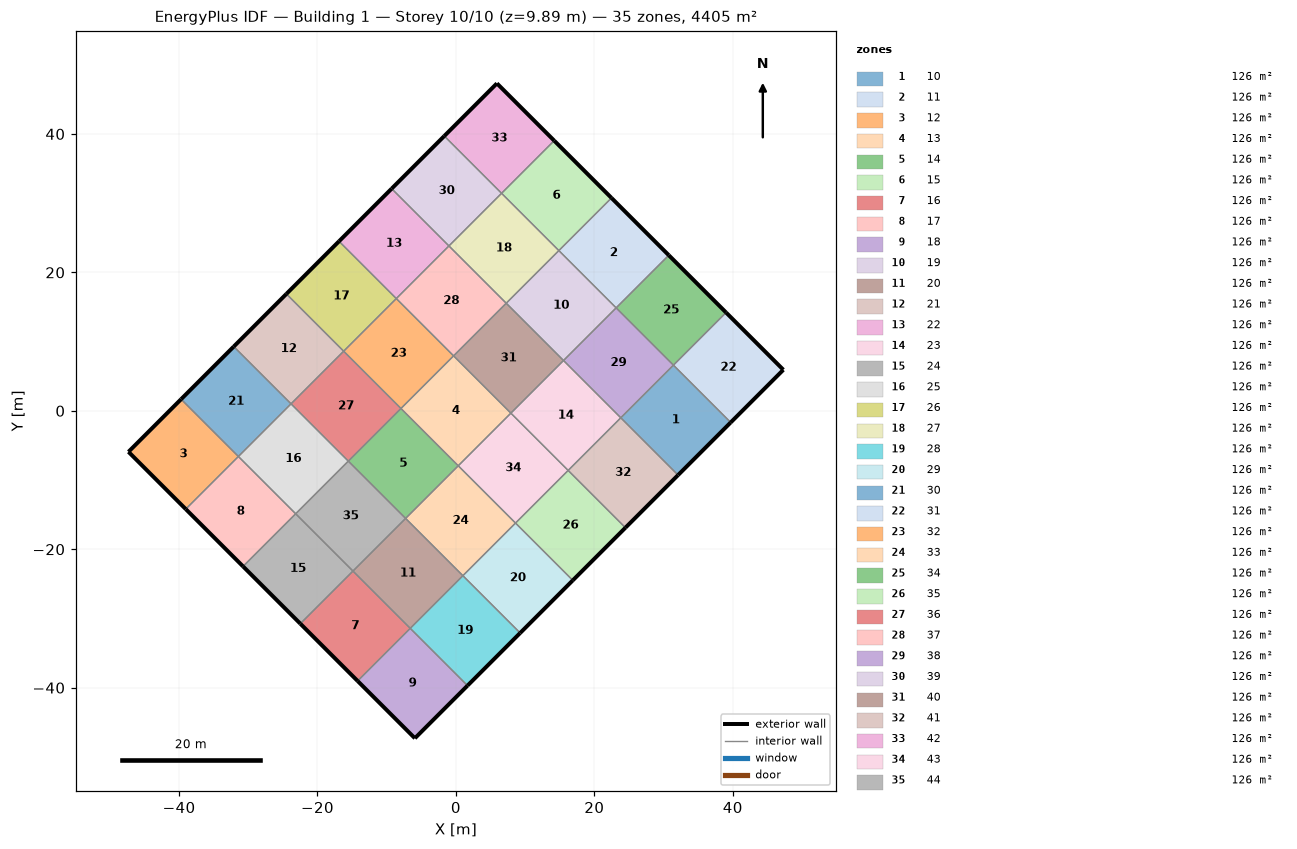
=== STOREY PLAN SPEC (per zone: floor XY polygon, exterior-wall plan segments, windows/doors) ===
zone 1: 10  (125.9 m²)
  floor: (31.43, 6.60) (39.70, -1.68) (32.10, -9.28) (23.82, -1.01)
  exterior wall: (32.10, -9.28) – (39.70, -1.68)  [10.8 m]
  interior walls: 3
zone 2: 11  (125.9 m²)
  floor: (22.48, 30.75) (30.75, 22.48) (23.15, 14.87) (14.87, 23.15)
  exterior wall: (30.75, 22.48) – (22.48, 30.75)  [11.7 m]
  interior walls: 3
zone 3: 12  (125.9 m²)
  floor: (-39.70, 1.68) (-31.43, -6.60) (-39.03, -14.20) (-47.31, -5.93)
  exterior wall: (-47.31, -5.93) – (-39.03, -14.20)  [11.7 m]
  exterior wall: (-39.70, 1.68) – (-47.31, -5.93)  [10.8 m]
  interior walls: 2
zone 4: 13  (125.9 m²)
  floor: (-0.34, 7.94) (7.94, -0.34) (0.34, -7.94) (-7.94, 0.34)
  interior walls: 4
zone 5: 14  (125.9 m²)
  floor: (-7.94, 0.34) (0.34, -7.94) (-7.27, -15.54) (-15.54, -7.27)
  interior walls: 4
zone 6: 15  (125.9 m²)
  floor: (14.20, 39.03) (22.48, 30.75) (14.87, 23.15) (6.60, 31.43)
  exterior wall: (22.48, 30.75) – (14.20, 39.03)  [11.7 m]
  interior walls: 3
zone 7: 16  (125.9 m²)
  floor: (-14.87, -23.15) (-6.60, -31.43) (-14.20, -39.03) (-22.48, -30.75)
  exterior wall: (-22.48, -30.75) – (-14.20, -39.03)  [11.7 m]
  interior walls: 3
zone 8: 17  (125.9 m²)
  floor: (-31.43, -6.60) (-23.15, -14.87) (-30.75, -22.48) (-39.03, -14.20)
  exterior wall: (-39.03, -14.20) – (-30.75, -22.48)  [11.7 m]
  interior walls: 3
zone 9: 18  (125.9 m²)
  floor: (-6.60, -31.43) (1.68, -39.70) (-5.93, -47.31) (-14.20, -39.03)
  exterior wall: (-5.93, -47.31) – (1.68, -39.70)  [10.8 m]
  exterior wall: (-14.20, -39.03) – (-5.93, -47.31)  [11.7 m]
  interior walls: 2
zone 10: 19  (125.9 m²)
  floor: (14.87, 23.15) (23.15, 14.87) (15.54, 7.27) (7.27, 15.54)
  interior walls: 4
zone 11: 20  (125.9 m²)
  floor: (-7.27, -15.54) (1.01, -23.82) (-6.60, -31.43) (-14.87, -23.15)
  interior walls: 4
zone 12: 21  (125.9 m²)
  floor: (-24.49, 16.89) (-16.22, 8.61) (-23.82, 1.01) (-32.10, 9.28)
  exterior wall: (-24.49, 16.89) – (-32.10, 9.28)  [10.8 m]
  interior walls: 3
zone 13: 22  (125.9 m²)
  floor: (-9.28, 32.10) (-1.01, 23.82) (-8.61, 16.22) (-16.89, 24.49)
  exterior wall: (-9.28, 32.10) – (-16.89, 24.49)  [10.8 m]
  interior walls: 3
zone 14: 23  (125.9 m²)
  floor: (15.54, 7.27) (23.82, -1.01) (16.22, -8.61) (7.94, -0.34)
  interior walls: 4
zone 15: 24  (125.9 m²)
  floor: (-23.15, -14.87) (-14.87, -23.15) (-22.48, -30.75) (-30.75, -22.48)
  exterior wall: (-30.75, -22.48) – (-22.48, -30.75)  [11.7 m]
  interior walls: 3
zone 16: 25  (125.9 m²)
  floor: (-23.82, 1.01) (-15.54, -7.27) (-23.15, -14.87) (-31.43, -6.60)
  interior walls: 4
zone 17: 26  (125.9 m²)
  floor: (-16.89, 24.49) (-8.61, 16.22) (-16.22, 8.61) (-24.49, 16.89)
  exterior wall: (-16.89, 24.49) – (-24.49, 16.89)  [10.8 m]
  interior walls: 3
zone 18: 27  (125.9 m²)
  floor: (6.60, 31.43) (14.87, 23.15) (7.27, 15.54) (-1.01, 23.82)
  interior walls: 4
zone 19: 28  (125.9 m²)
  floor: (1.01, -23.82) (9.28, -32.10) (1.68, -39.70) (-6.60, -31.43)
  exterior wall: (1.68, -39.70) – (9.28, -32.10)  [10.8 m]
  interior walls: 3
zone 20: 29  (125.9 m²)
  floor: (8.61, -16.22) (16.89, -24.49) (9.28, -32.10) (1.01, -23.82)
  exterior wall: (9.28, -32.10) – (16.89, -24.49)  [10.8 m]
  interior walls: 3
zone 21: 30  (125.9 m²)
  floor: (-32.10, 9.28) (-23.82, 1.01) (-31.43, -6.60) (-39.70, 1.68)
  exterior wall: (-32.10, 9.28) – (-39.70, 1.68)  [10.8 m]
  interior walls: 3
zone 22: 31  (125.9 m²)
  floor: (39.03, 14.20) (47.31, 5.93) (39.70, -1.68) (31.43, 6.60)
  exterior wall: (47.31, 5.93) – (39.03, 14.20)  [11.7 m]
  exterior wall: (39.70, -1.68) – (47.31, 5.93)  [10.8 m]
  interior walls: 2
zone 23: 32  (125.9 m²)
  floor: (-8.61, 16.22) (-0.34, 7.94) (-7.94, 0.34) (-16.22, 8.61)
  interior walls: 4
zone 24: 33  (125.9 m²)
  floor: (0.34, -7.94) (8.61, -16.22) (1.01, -23.82) (-7.27, -15.54)
  interior walls: 4
zone 25: 34  (125.9 m²)
  floor: (30.75, 22.48) (39.03, 14.20) (31.43, 6.60) (23.15, 14.87)
  exterior wall: (39.03, 14.20) – (30.75, 22.48)  [11.7 m]
  interior walls: 3
zone 26: 35  (125.9 m²)
  floor: (16.22, -8.61) (24.49, -16.89) (16.89, -24.49) (8.61, -16.22)
  exterior wall: (16.89, -24.49) – (24.49, -16.89)  [10.8 m]
  interior walls: 3
zone 27: 36  (125.9 m²)
  floor: (-16.22, 8.61) (-7.94, 0.34) (-15.54, -7.27) (-23.82, 1.01)
  interior walls: 4
zone 28: 37  (125.9 m²)
  floor: (-1.01, 23.82) (7.27, 15.54) (-0.34, 7.94) (-8.61, 16.22)
  interior walls: 4
zone 29: 38  (125.9 m²)
  floor: (23.15, 14.87) (31.43, 6.60) (23.82, -1.01) (15.54, 7.27)
  interior walls: 4
zone 30: 39  (125.9 m²)
  floor: (-1.68, 39.70) (6.60, 31.43) (-1.01, 23.82) (-9.28, 32.10)
  exterior wall: (-1.68, 39.70) – (-9.28, 32.10)  [10.8 m]
  interior walls: 3
zone 31: 40  (125.9 m²)
  floor: (7.27, 15.54) (15.54, 7.27) (7.94, -0.34) (-0.34, 7.94)
  interior walls: 4
zone 32: 41  (125.9 m²)
  floor: (23.82, -1.01) (32.10, -9.28) (24.49, -16.89) (16.22, -8.61)
  exterior wall: (24.49, -16.89) – (32.10, -9.28)  [10.8 m]
  interior walls: 3
zone 33: 42  (125.9 m²)
  floor: (5.93, 47.31) (14.20, 39.03) (6.60, 31.43) (-1.68, 39.70)
  exterior wall: (14.20, 39.03) – (5.93, 47.31)  [11.7 m]
  exterior wall: (5.93, 47.31) – (-1.68, 39.70)  [10.8 m]
  interior walls: 2
zone 34: 43  (125.9 m²)
  floor: (7.94, -0.34) (16.22, -8.61) (8.61, -16.22) (0.34, -7.94)
  interior walls: 4
zone 35: 44  (125.9 m²)
  floor: (-15.54, -7.27) (-7.27, -15.54) (-14.87, -23.15) (-23.15, -14.87)
  interior walls: 4

=== DERIVED (storey summary) ===
Building: Building 1
Storey: 10 of 10  (floor level z = 9.89 m)
Storey gross floor area: 4405.4 m²
Zones on this storey: 35
  - 10: floor 125.9 m²; exterior wall 10.8 m (1.1 m²); WWR 0.0%
  - 11: floor 125.9 m²; exterior wall 11.7 m (1.2 m²); WWR 0.0%
  - 12: floor 125.9 m²; exterior wall 22.5 m (2.2 m²); WWR 0.0%
  - 13: floor 125.9 m²
  - 14: floor 125.9 m²
  - 15: floor 125.9 m²; exterior wall 11.7 m (1.2 m²); WWR 0.0%
  - 16: floor 125.9 m²; exterior wall 11.7 m (1.2 m²); WWR 0.0%
  - 17: floor 125.9 m²; exterior wall 11.7 m (1.2 m²); WWR 0.0%
  - 18: floor 125.9 m²; exterior wall 22.5 m (2.2 m²); WWR 0.0%
  - 19: floor 125.9 m²
  - 20: floor 125.9 m²
  - 21: floor 125.9 m²; exterior wall 10.8 m (1.1 m²); WWR 0.0%
  - 22: floor 125.9 m²; exterior wall 10.8 m (1.1 m²); WWR 0.0%
  - 23: floor 125.9 m²
  - 24: floor 125.9 m²; exterior wall 11.7 m (1.2 m²); WWR 0.0%
  - 25: floor 125.9 m²
  - 26: floor 125.9 m²; exterior wall 10.8 m (1.1 m²); WWR 0.0%
  - 27: floor 125.9 m²
  - 28: floor 125.9 m²; exterior wall 10.8 m (1.1 m²); WWR 0.0%
  - 29: floor 125.9 m²; exterior wall 10.8 m (1.1 m²); WWR 0.0%
  - 30: floor 125.9 m²; exterior wall 10.8 m (1.1 m²); WWR 0.0%
  - 31: floor 125.9 m²; exterior wall 22.5 m (2.2 m²); WWR 0.0%
  - 32: floor 125.9 m²
  - 33: floor 125.9 m²
  - 34: floor 125.9 m²; exterior wall 11.7 m (1.2 m²); WWR 0.0%
  - 35: floor 125.9 m²; exterior wall 10.8 m (1.1 m²); WWR 0.0%
  - 36: floor 125.9 m²
  - 37: floor 125.9 m²
  - 38: floor 125.9 m²
  - 39: floor 125.9 m²; exterior wall 10.8 m (1.1 m²); WWR 0.0%
  - 40: floor 125.9 m²
  - 41: floor 125.9 m²; exterior wall 10.8 m (1.1 m²); WWR 0.0%
  - 42: floor 125.9 m²; exterior wall 22.5 m (2.2 m²); WWR 0.0%
  - 43: floor 125.9 m²
  - 44: floor 125.9 m²
Zone adjacency (shared interzone walls):
  - 10 ↔ 31
  - 10 ↔ 38
  - 10 ↔ 41
  - 11 ↔ 15
  - 11 ↔ 19
  - 11 ↔ 34
  - 12 ↔ 17
  - 12 ↔ 30
  - 13 ↔ 14
  - 13 ↔ 32
  - 13 ↔ 40
  - 13 ↔ 43
  - 14 ↔ 33
  - 14 ↔ 36
  - 14 ↔ 44
  - 15 ↔ 27
  - 15 ↔ 42
  - 16 ↔ 18
  - 16 ↔ 20
  - 16 ↔ 24
  - 17 ↔ 24
  - 17 ↔ 25
  - 18 ↔ 28
  - 19 ↔ 27
  - 19 ↔ 38
  - 19 ↔ 40
  - 20 ↔ 28
  - 20 ↔ 33
  - 20 ↔ 44
  - 21 ↔ 26
  - 21 ↔ 30
  - 21 ↔ 36
  - 22 ↔ 26
  - 22 ↔ 37
  - 22 ↔ 39
  - 23 ↔ 38
  - 23 ↔ 40
  - 23 ↔ 41
  - 23 ↔ 43
  - 24 ↔ 44
  - 25 ↔ 30
  - 25 ↔ 36
  - 25 ↔ 44
  - 26 ↔ 32
  - 27 ↔ 37
  - 27 ↔ 39
  - 28 ↔ 29
  - 29 ↔ 33
  - 29 ↔ 35
  - 31 ↔ 34
  - 32 ↔ 36
  - 32 ↔ 37
  - 33 ↔ 43
  - 34 ↔ 38
  - 35 ↔ 41
  - 35 ↔ 43
  - 37 ↔ 40
  - 39 ↔ 42